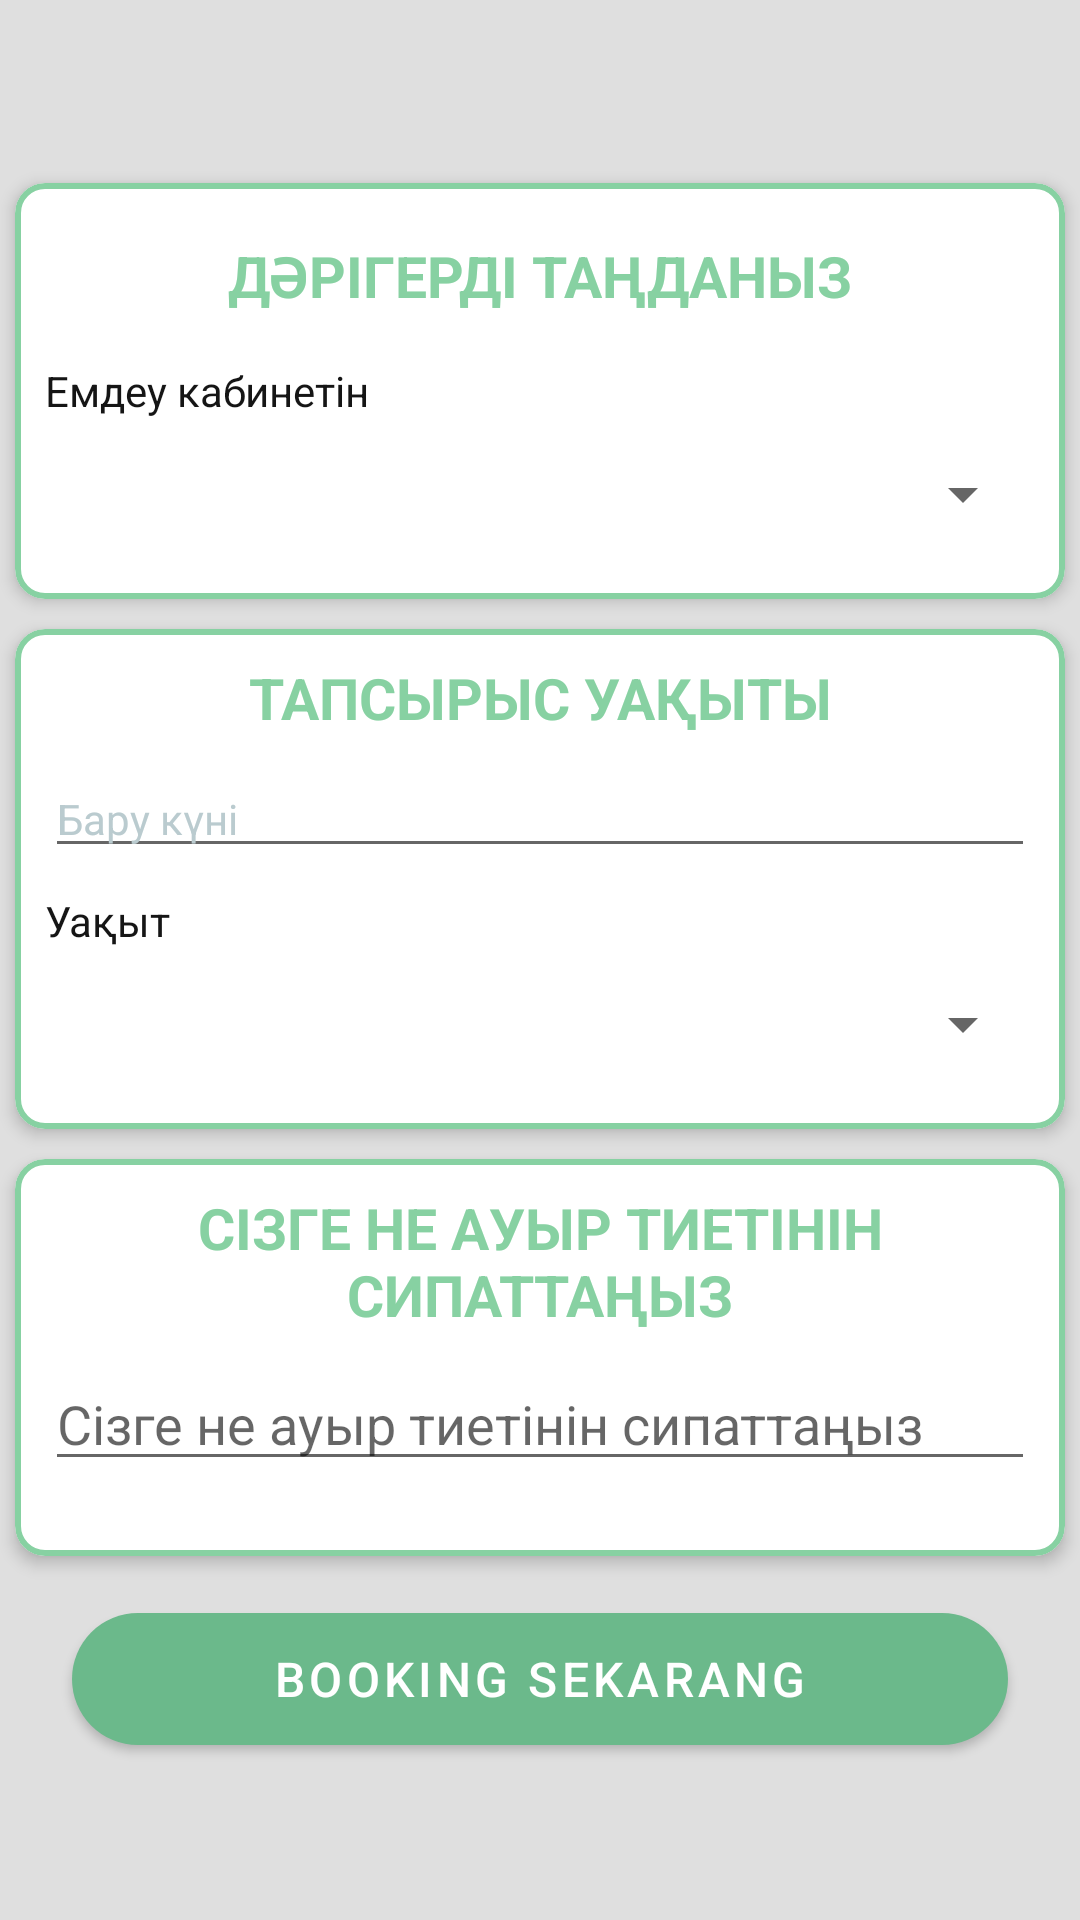

Write the Android layout XML for this screen, with the resource values it uses.
<!-- AndroidManifest.xml: application theme Theme.HospitalAPP -->
<!-- res/layout/activity_booking.xml -->
<?xml version="1.0" encoding="utf-8"?>
<RelativeLayout xmlns:android="http://schemas.android.com/apk/res/android"
    xmlns:app="http://schemas.android.com/apk/res-auto"
    android:layout_width="match_parent"
    android:layout_height="match_parent"
    android:background="@color/gray"
    android:orientation="vertical">

    <androidx.appcompat.widget.Toolbar
        android:id="@+id/tbKrl"
        android:layout_width="match_parent"
        android:layout_height="?attr/actionBarSize"
        android:background="@drawable/bg_home_wave"
        android:theme="@style/ThemeOverlay.AppCompat.Dark.ActionBar" />

    <ScrollView
        android:layout_width="match_parent"
        android:layout_height="match_parent"
        android:layout_below="@+id/tbKrl">

        <LinearLayout
            android:layout_width="match_parent"
            android:layout_height="wrap_content"
            android:orientation="vertical">

            <com.google.android.material.card.MaterialCardView
                android:layout_width="match_parent"
                android:layout_height="wrap_content"
                android:layout_margin="5dp"
                app:cardCornerRadius="10dp"
                app:cardElevation="3dp"
                app:strokeColor="@color/colorPrimary"
                app:strokeWidth="2dp">

                <LinearLayout
                    android:layout_width="match_parent"
                    android:layout_height="wrap_content"
                    android:orientation="vertical"
                    android:padding="10dp">

                    <TextView
                        android:layout_width="match_parent"
                        android:layout_height="wrap_content"
                        android:layout_marginTop="8dp"
                        android:layout_marginBottom="8dp"
                        android:gravity="center"
                        android:text="@string/select_doc"
                        android:textAllCaps="true"
                        android:textColor="@color/colorPrimary"
                        android:textSize="19sp"
                        android:textStyle="bold" />

                    <TextView
                        android:layout_width="wrap_content"
                        android:layout_height="wrap_content"
                        android:layout_marginTop="8dp"
                        android:gravity="center_vertical"
                        android:text="@string/cabinet"
                        android:textAppearance="@style/Base.TextAppearance.AppCompat.Small"
                        android:textColor="@color/black" />

                    <Spinner
                        android:id="@+id/doc_spinner"
                        android:layout_width="match_parent"
                        android:layout_height="50dp"
                        android:layout_weight="1" />

                </LinearLayout>

            </com.google.android.material.card.MaterialCardView>

            <com.google.android.material.card.MaterialCardView
                android:layout_width="match_parent"
                android:layout_height="wrap_content"
                android:layout_margin="5dp"
                app:cardCornerRadius="10dp"
                app:cardElevation="3dp"
                app:strokeColor="@color/colorPrimary"
                app:strokeWidth="2dp">

                <LinearLayout
                    android:layout_width="match_parent"
                    android:layout_height="wrap_content"
                    android:orientation="vertical"
                    android:padding="10dp">

                    <TextView
                        android:layout_width="match_parent"
                        android:layout_height="wrap_content"
                        android:layout_marginBottom="8dp"
                        android:gravity="center"
                        android:text="@string/order_time"
                        android:textAllCaps="true"
                        android:textColor="@color/colorPrimary"
                        android:textSize="19sp"
                        android:textStyle="bold" />

                    <EditText
                        android:id="@+id/book_date"
                        android:layout_width="match_parent"
                        android:layout_height="wrap_content"
                        android:drawableStart="@drawable/ic_date"
                        android:drawablePadding="20dp"
                        android:hint="@string/date_of_stay"
                        android:textAppearance="@style/Base.TextAppearance.AppCompat.Small"
                        android:textColor="@color/black"
                        android:textColorHint="#BACBCF" />

                    <TextView
                        android:layout_width="wrap_content"
                        android:layout_height="wrap_content"
                        android:layout_marginTop="8dp"
                        android:gravity="center_vertical"
                        android:text="@string/time"
                        android:textAppearance="@style/Base.TextAppearance.AppCompat.Small"
                        android:textColor="@color/black" />

                    <Spinner
                        android:id="@+id/time"
                        android:layout_width="match_parent"
                        android:layout_height="50dp"
                        android:layout_weight="1" />
                </LinearLayout>

            </com.google.android.material.card.MaterialCardView>

            <com.google.android.material.card.MaterialCardView
                android:layout_width="match_parent"
                android:layout_height="wrap_content"
                android:layout_margin="5dp"
                app:cardCornerRadius="10dp"
                app:cardElevation="3dp"
                app:strokeColor="@color/colorPrimary"
                app:strokeWidth="2dp">

                <LinearLayout
                    android:layout_width="match_parent"
                    android:layout_height="wrap_content"
                    android:orientation="vertical"
                    android:padding="10dp">

                    <TextView
                        android:id="@+id/coba"
                        android:layout_width="match_parent"
                        android:layout_height="wrap_content"
                        android:layout_marginBottom="8dp"
                        android:gravity="center"
                        android:text="@string/description"
                        android:textAllCaps="true"
                        android:textColor="@color/colorPrimary"
                        android:textSize="19sp"
                        android:textStyle="bold" />

                    <EditText
                        android:id="@+id/editText"
                        android:layout_width="match_parent"
                        android:layout_height="wrap_content"
                        android:inputType="textMultiLine"
                        android:maxLines="10"
                        android:hint="@string/description"
                        android:layout_marginBottom="15sp"/>



                </LinearLayout>

            </com.google.android.material.card.MaterialCardView>

            <com.google.android.material.button.MaterialButton
                android:id="@+id/book"
                android:layout_width="match_parent"
                android:layout_height="56dp"
                android:layout_marginLeft="24dp"
                android:layout_marginTop="8dp"
                android:layout_marginRight="24dp"
                android:text="Booking Sekarang"
                android:textColor="@android:color/white"
                android:textSize="16sp"
                android:theme="@style/Theme.MaterialComponents.Light"
                app:backgroundTint="@color/colorPrimaryDark"
                app:cornerRadius="50dp" />

        </LinearLayout>

    </ScrollView>

</RelativeLayout>
<!-- resources referenced by this layout -->
<resources>
  <color name="black">#151515</color>
  <color name="colorPrimary">#87D1A2</color>
  <color name="colorPrimaryDark">#6BB98B</color>
  <color name="gray">#dfdfdf</color>
  <string name="cabinet">Емдеу кабинетін</string>
  <string name="date_of_stay">Бару күні</string>
  <string name="description">Сізге не ауыр тиетінін сипаттаңыз</string>
  <string name="order_time">Тапсырыс уақыты</string>
  <string name="select_doc">Дәрігерді таңданыз</string>
  <string name="time">Уақыт</string>
  <style name="Theme.HospitalAPP" parent="Theme.MaterialComponents.DayNight.NoActionBar">
          
          <item name="colorPrimary">@color/purple_500</item>
          <item name="colorPrimaryVariant">@color/purple_700</item>
          <item name="colorOnPrimary">@color/white</item>
          
          <item name="colorSecondary">@color/teal_200</item>
          <item name="colorSecondaryVariant">@color/teal_700</item>
          <item name="colorOnSecondary">@color/black</item>
          
          <item name="android:statusBarColor">?attr/colorPrimaryVariant</item>
          
      </style>
  <color name="purple_500">#9C27B0</color>
  <color name="purple_700">#7B1FA2</color>
  <color name="white">#ffffff</color>
  <color name="teal_200">#80CBC4</color>
  <color name="teal_700">#00796B</color>
</resources>
